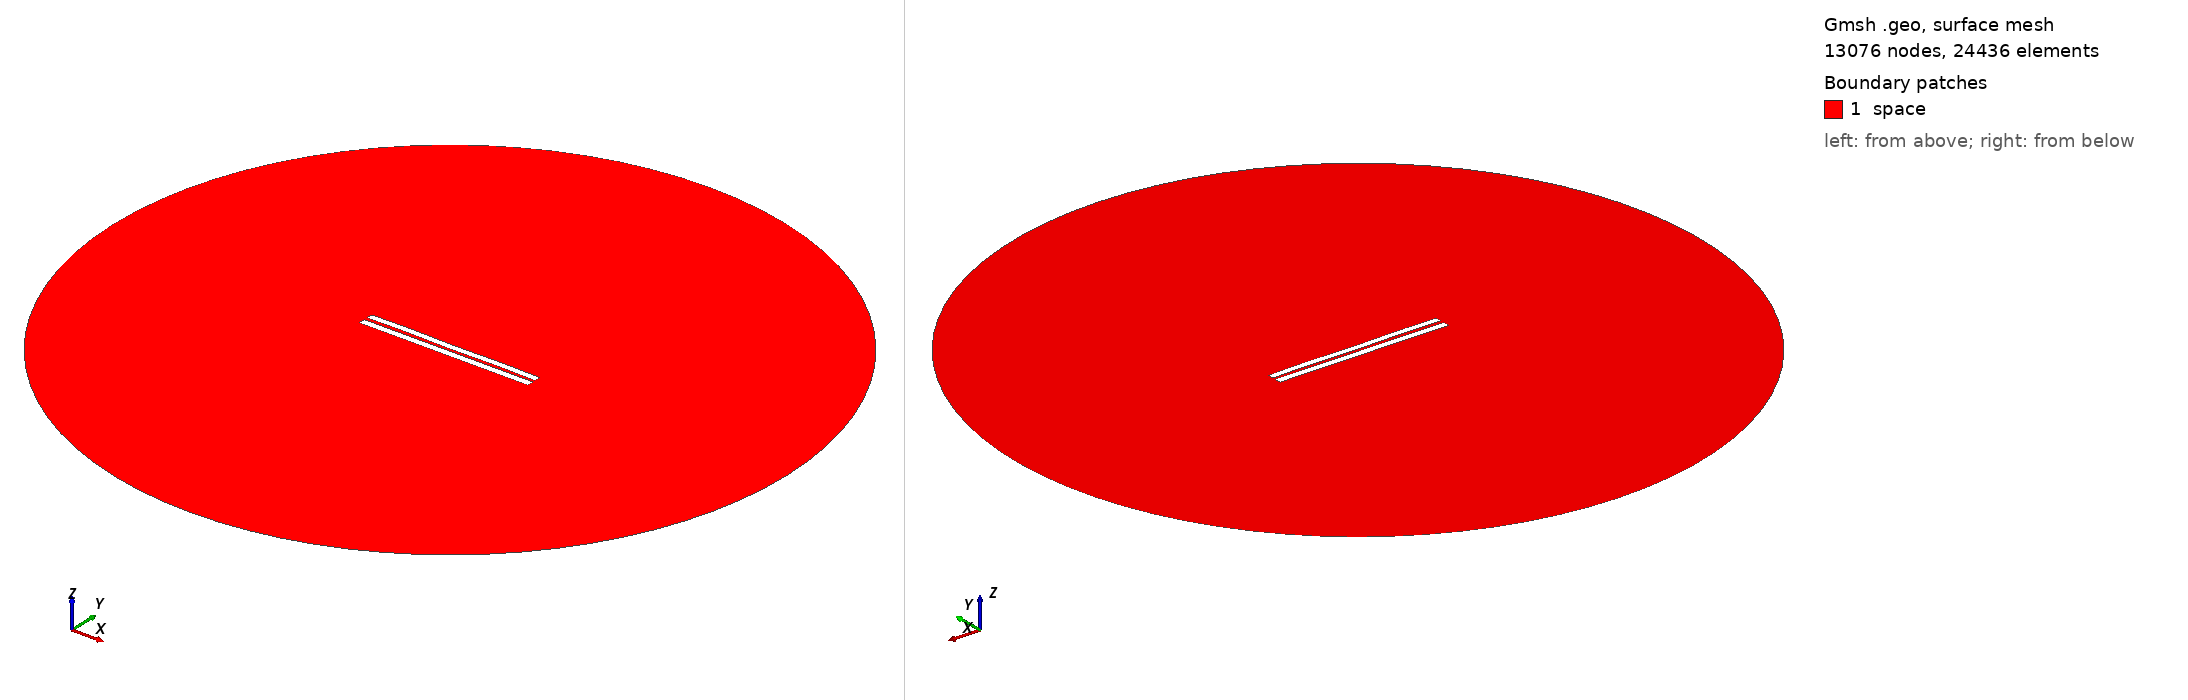

Gmsh geometry script, surface-meshed: 13076 nodes, 24436 surface elements. Boundary patches (legend numbers): 1 space. Left view from above one corner, right view from below the opposite corner. Legend entries are the model's physical surfaces. The drawing asked Gmsh for element sizes between 1% and 20% of the model's largest extent; the script's own settings can give other sizes.

=== 4440.geo (drawn) ===
//---------------------------------------
// Geometry kernel
//---------------------------------------

SetFactory("OpenCASCADE");



//---------------------------------------
// Parameters of the geometry
//---------------------------------------

// Overetch of the upper plate
overetch = 0.125;

// Distance between the plates
distance = 2.0;

// Discretization over the x axis (for the deformation)
nx = 50; 

// Length of the plate
L = 100 - overetch; 

// Number of modes
n = 4; 

// 1st mode coefficient
coeff(1) = -0.15;
beta(1) = 0.596864 * 3.1415926535 / L;

// 2nd mode coefficient
coeff(2) = 0.0;
beta(2) = 1.49418 * 3.1415926535 / L;

// 3rd mode coefficient
coeff(3) = 0.0;
beta(3) = 2.50025 * 3.1415926535 / L;

// 4th mode coefficient
coeff(4) = 0.15;
beta(4) = 3.49999 * 3.1415926535 / L;



//---------------------------------------
// Upper plate (deformed rectangle)
//---------------------------------------

// Coordiantes of the upper plate
xmin = -50;
xmax = 50 - overetch;

// Height of the upper plate
yheight = 4 - 2 * overetch;

// Indexes of the points
UpperID[] = {};
LowerID[] = {};
LeftID[] = {};
RightID[] = {};

// Point index
p = 1;

// Horizontal edges
For i In {1:nx}
    x = xmin + (i-1)*(xmax - xmin)/(nx-1);

    y_bottom = distance / 2 + overetch;
    For j In {1:n}
        C = (Cosh(beta(j)*L) + Cos(beta(j)*L)) / (Sinh(beta(j)*L) + Sin(beta(j)*L));
        y_bottom  = y_bottom + coeff(j) * (Cosh(beta(j)*(x+50)) - Cos(beta(j)*(x+50)) - C * (Sinh(beta(j)*(x+50)) - Sin(beta(j)*(x+50))));
    EndFor

    y_top = y_bottom + yheight;

    Point(p) = {x, y_top, 0, 1.0};
    UpperID[i] = p;
    p = p + 1;

    Point(p) = {x, y_bottom, 0, 1.0};
    LowerID[i] = p;
    p = p + 1;
EndFor

// Create point lists
UpperPts[] = {}; LowerPts[] = {};
For i In {1:nx}
  UpperPts[] += {UpperID[i]};
  LowerPts[] += {LowerID[i]};
EndFor

// Build splines
Spline(1) = {UpperPts[]};
Spline(2) = {LowerPts[]};
Line(3) = {LowerPts[nx-1], UpperPts[nx-1]};
Line(4) = {LowerPts[0], UpperPts[0]};

// Build the plane surface
Curve Loop(1) = {2, 3, -1, -4};
Plane Surface(1) = {1};



//---------------------------------------
// Lower plate (rectangle)
//---------------------------------------

// Vertices
Point(1001) = {-50, -1, 0, 1.0};
Point(1002) = { 50, -1, 0, 1.0};
Point(1003) = { 50,  -5, 0, 1.0};
Point(1004) = {-50,  -5, 0, 1.0};

// Edges
Line(5) = {1001, 1002};
Line(6) = {1002, 1003};
Line(7) = {1003, 1004};
Line(8) = {1004, 1001};

// Plane surface
Line Loop(2) = {5, 6, 7, 8};
Plane Surface(2) = {2}; 



//---------------------------------------
// Outer (fictious) boundary
//---------------------------------------

// Points
Point(1005) = {0, 0, 0};       // Center
Point(1006) = {200, 0, 0};     // Start point
Point(1007) = {0, 200, 0};     // 90 degrees
Point(1008) = {-200, 0, 0};    // 180 degrees
Point(1009) = {0, -200, 0};    // 270 degrees

// Circle arcs (each needs start, center, end)
Circle(9) = {1006, 1005, 1007};
Circle(10) = {1007, 1005, 1008};
Circle(11) = {1008, 1005, 1009};
Circle(12) = {1009, 1005, 1006};

// Plane surface for the entire domain
Curve Loop(3) = {9, 10, 11, 12};
Surface(3) = {3};

// Subtract the plates from the whole domain to obtain the actual domain where we want to solve the equations
BooleanDifference{ Surface{3}; Delete; }{ Surface{1}; Surface{2}; Delete; }




//---------------------------------------
// Transfinite Lines/Curves
//---------------------------------------

// Set the number of points on the boundaries
r = 7;

// Plates
Transfinite Curve {1, 2} = 50*r Using Progression 1;
Transfinite Curve {3, 4} = 2*r Using Progression 1;
Transfinite Line {5, 7} = 50*r Using Progression 1;
Transfinite Line {6, 8} = 2*r Using Progression 1;

// Outer boundary
Transfinite Line {9, 10, 11, 12} = 20 Using Progression 1;



//---------------------------------------
// Physical groups
//---------------------------------------                

// Physical curves (boundaries)
Physical Line("force_segment", 10) = {2};
Physical Line("upper_plate", 11) = {1, 3, 4};
Physical Line("lower_plate", 12) = {5, 6, 7, 8};
Physical Line("boundary", 20) = {9, 10, 11, 12};

// Physical Surfaces
Physical Surface("space", 30) = {3};



//---------------------------------------
// 6. Generate the Mesh
//---------------------------------------

// 2D mesh generation
Mesh 2;
